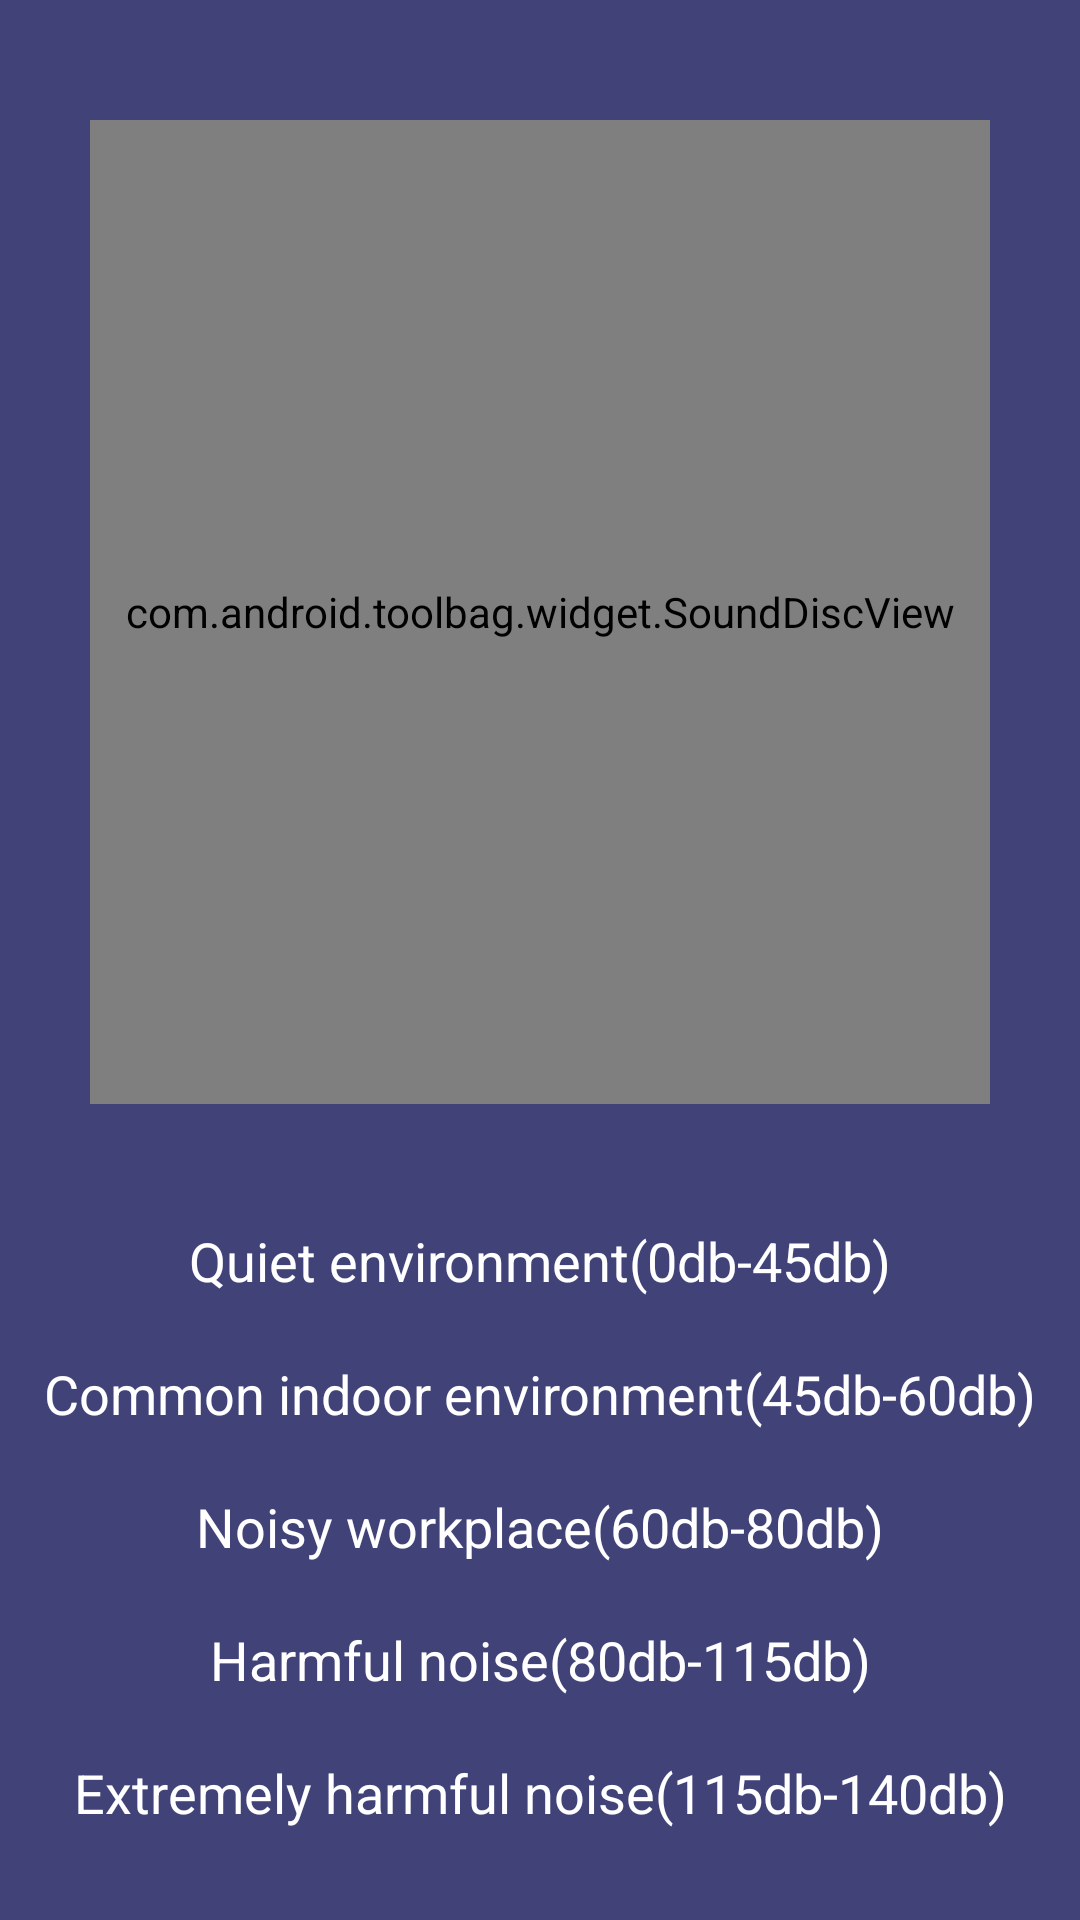

Here is an Android app screen rendered from its layout file. Give the layout XML and the strings, colors and styles it references.
<!-- AndroidManifest.xml: application theme Theme.TransparentNavigationBar -->
<!-- res/layout/activity_noise.xml -->
<?xml version="1.0" encoding="utf-8"?>
<LinearLayout xmlns:android="http://schemas.android.com/apk/res/android"
    android:layout_width="match_parent"
    android:layout_height="match_parent"
    android:background="@color/flash_blue"
    android:fitsSystemWindows="true">

    <LinearLayout
        android:layout_width="match_parent"
        android:layout_height="wrap_content"
        android:orientation="vertical">

        <com.android.toolbag.widget.SoundDiscView
            android:id="@+id/soundDiscView"
            android:layout_width="300dp"
            android:layout_height="328dp"
            android:layout_gravity="center_horizontal"
            android:layout_marginTop="40dp"
            android:background="@drawable/noise_disc" />

        <TextView
            android:id="@+id/quiteTextView"
            android:layout_width="match_parent"
            android:layout_height="wrap_content"
            android:layout_marginTop="40dp"
            android:gravity="center"
            android:text="@string/volume_size_name1"
            android:textColor="@color/white"
            android:textSize="18sp" />

        <TextView
            android:id="@+id/indoorTextView"
            android:layout_width="match_parent"
            android:layout_height="wrap_content"
            android:layout_marginTop="20dp"
            android:gravity="center"
            android:text="@string/volume_size_name2"
            android:textColor="@color/white"
            android:textSize="18sp" />

        <TextView
            android:id="@+id/noisyTextView"
            android:layout_width="match_parent"
            android:layout_height="wrap_content"
            android:layout_marginTop="20dp"
            android:gravity="center"
            android:text="@string/volume_size_name3"
            android:textColor="@color/white"
            android:textSize="18sp" />

        <TextView
            android:id="@+id/harmfulTextView"
            android:layout_width="match_parent"
            android:layout_height="wrap_content"
            android:layout_marginTop="20dp"
            android:gravity="center"
            android:text="@string/volume_size_name4"
            android:textColor="@color/white"
            android:textSize="18sp" />

        <TextView
            android:id="@+id/extremelyTextView"
            android:layout_width="match_parent"
            android:layout_height="wrap_content"
            android:layout_marginTop="20dp"
            android:gravity="center"
            android:text="@string/volume_size_name5"
            android:textColor="@color/white"
            android:textSize="18sp" />
    </LinearLayout>
</LinearLayout>
<!-- resources referenced by this layout -->
<resources>
  <color name="flash_blue">#FF414378</color>
  <color name="white">#FFFFFFFF</color>
  <string name="volume_size_name1">Quiet environment(0db-45db)</string>
  <string name="volume_size_name2">Common indoor environment(45db-60db)</string>
  <string name="volume_size_name3">Noisy workplace(60db-80db)</string>
  <string name="volume_size_name4">Harmful noise(80db-115db)</string>
  <string name="volume_size_name5">Extremely harmful noise(115db-140db)</string>
  <style name="Theme.TransparentNavigationBar" parent="Theme.MaterialComponents.DayNight.NoActionBar.Bridge">
          
          <item name="android:statusBarColor">@android:color/transparent</item>
          <item name="android:navigationBarColor">@android:color/transparent</item>
      </style>
</resources>
